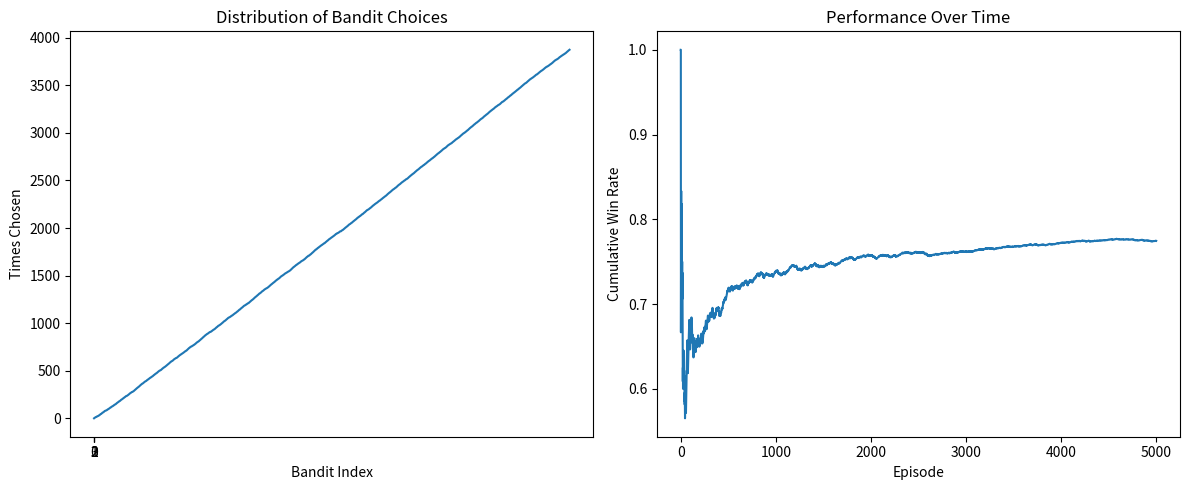

Python code for this plot:
import numpy as np 
import matplotlib.pyplot as plt
from tqdm import tqdm


class bandit:
    def __init__(self,prob):
        self.prob = prob
        self.reward = 0
        self.count = 0

    def update(self):
        won = 0
        if np.random.random()>self.prob:
            won = 1
        self.count+=1
        self.reward = self.reward + (1/self.count)*(won - self.reward)
        return won

def ucb_bandit(bandits, episodes=1000):
    total_win = 0
    chosen = []
    wins = []
    n_bandits = len(bandits)

    for i in range(n_bandits):
        win = bandits[i].update()
        total_win += win
        chosen.append(i)
        wins.append(win)

    for t in tqdm(range(n_bandits, episodes)):
        ucb_values = []
        for b in bandits:
            if b.count == 0:
                ucb = float('inf')
            else:
                ucb = b.reward + np.sqrt(2 * np.log(t) / b.count)
            ucb_values.append(ucb)
            
        choice = np.argmax(ucb_values)
        chosen.append(choice)
        win = bandits[choice].update()
        wins.append(win)
        total_win += win

    cumulative_win_rate = np.cumsum(wins) / np.arange(1, episodes + 1)
    return wins, cumulative_win_rate


prob_dist = [0.2,0.35,0.68,0.87]
bandits_ucb = [bandit(p) for p in prob_dist]
chosen, cumulative_win_rate = ucb_bandit(bandits_ucb, episodes=5000)

plt.figure(figsize=(12, 5))

plt.subplot(1, 2, 1)
plt.plot(np.cumsum(chosen))
plt.xlabel('Bandit Index')
plt.ylabel('Times Chosen')
plt.title('Distribution of Bandit Choices')
plt.xticks(range(len(bandits_ucb)))

plt.subplot(1, 2, 2)
plt.plot(cumulative_win_rate)
plt.xlabel('Episode')
plt.ylabel('Cumulative Win Rate')
plt.title('Performance Over Time')

plt.tight_layout()
plt.show()
